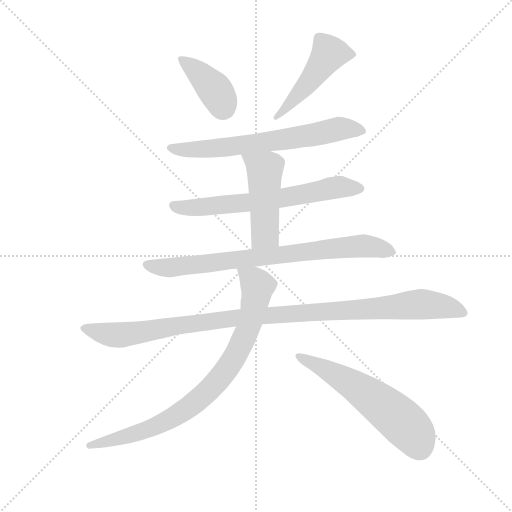
t = 0.00 s
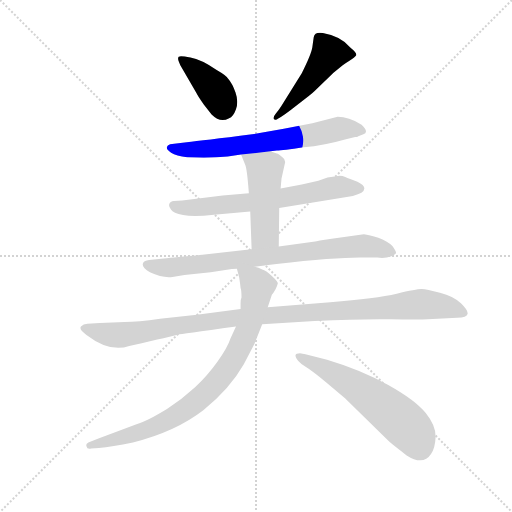
t = 1.51 s
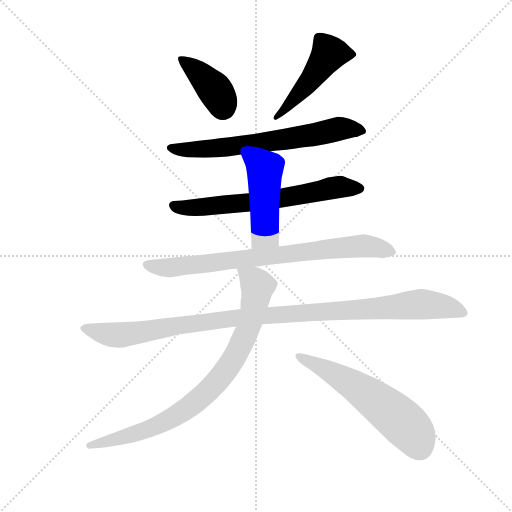
t = 3.02 s
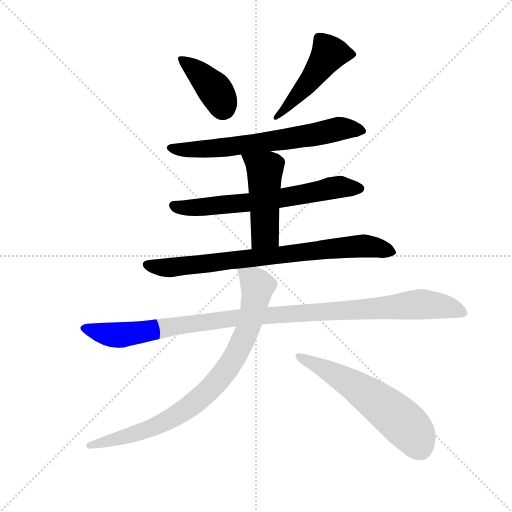
t = 4.54 s
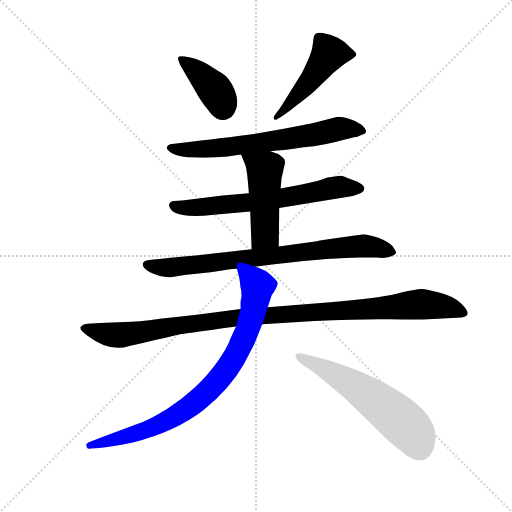
t = 6.05 s
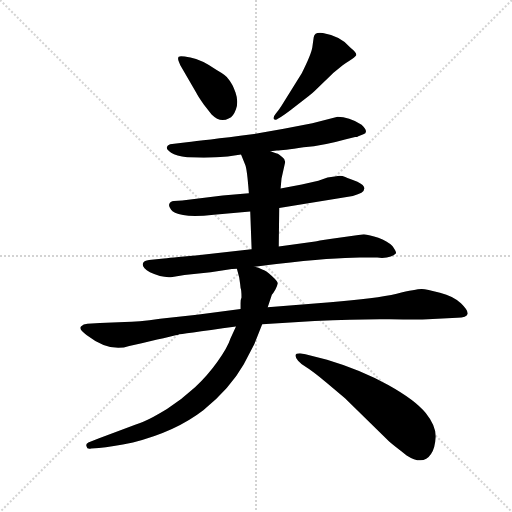
t = 7.56 s

The animated SVG that drew these frames (rendered in a browser with its animation timeline set to each time). Animation: 9 CSS @keyframes rules; one cycle of 7.56 s.

<svg version="1.1" viewBox="0 0 1024 1024" xmlns="http://www.w3.org/2000/svg">
  <g stroke="lightgray" stroke-dasharray="1,1" stroke-width="1" transform="scale(4, 4)">
    <line x1="0" y1="0" x2="256" y2="256"></line>
    <line x1="256" y1="0" x2="0" y2="256"></line>
    <line x1="128" y1="0" x2="128" y2="256"></line>
    <line x1="0" y1="128" x2="256" y2="128"></line>
  </g>
  <g transform="scale(0.92, -0.92) translate(60, -850)">
    <style type="text/css">
      
        @keyframes keyframes0 {
          from {
            stroke: blue;
            stroke-dashoffset: 400;
            stroke-width: 128;
          }
          57% {
            animation-timing-function: step-end;
            stroke: blue;
            stroke-dashoffset: 0;
            stroke-width: 128;
          }
          to {
            stroke: black;
            stroke-width: 1024;
          }
        }
        #make-me-a-hanzi-animation-0 {
          animation: keyframes0 0.5755208333333334s both;
          animation-delay: 0s;
          animation-timing-function: linear;
        }
      
        @keyframes keyframes1 {
          from {
            stroke: blue;
            stroke-dashoffset: 489;
            stroke-width: 128;
          }
          61% {
            animation-timing-function: step-end;
            stroke: blue;
            stroke-dashoffset: 0;
            stroke-width: 128;
          }
          to {
            stroke: black;
            stroke-width: 1024;
          }
        }
        #make-me-a-hanzi-animation-1 {
          animation: keyframes1 0.64794921875s both;
          animation-delay: 0.5755208333333334s;
          animation-timing-function: linear;
        }
      
        @keyframes keyframes2 {
          from {
            stroke: blue;
            stroke-dashoffset: 672;
            stroke-width: 128;
          }
          69% {
            animation-timing-function: step-end;
            stroke: blue;
            stroke-dashoffset: 0;
            stroke-width: 128;
          }
          to {
            stroke: black;
            stroke-width: 1024;
          }
        }
        #make-me-a-hanzi-animation-2 {
          animation: keyframes2 0.796875s both;
          animation-delay: 1.2234700520833335s;
          animation-timing-function: linear;
        }
      
        @keyframes keyframes3 {
          from {
            stroke: blue;
            stroke-dashoffset: 665;
            stroke-width: 128;
          }
          68% {
            animation-timing-function: step-end;
            stroke: blue;
            stroke-dashoffset: 0;
            stroke-width: 128;
          }
          to {
            stroke: black;
            stroke-width: 1024;
          }
        }
        #make-me-a-hanzi-animation-3 {
          animation: keyframes3 0.7911783854166666s both;
          animation-delay: 2.0203450520833335s;
          animation-timing-function: linear;
        }
      
        @keyframes keyframes4 {
          from {
            stroke: blue;
            stroke-dashoffset: 481;
            stroke-width: 128;
          }
          61% {
            animation-timing-function: step-end;
            stroke: blue;
            stroke-dashoffset: 0;
            stroke-width: 128;
          }
          to {
            stroke: black;
            stroke-width: 1024;
          }
        }
        #make-me-a-hanzi-animation-4 {
          animation: keyframes4 0.6414388020833334s both;
          animation-delay: 2.8115234375s;
          animation-timing-function: linear;
        }
      
        @keyframes keyframes5 {
          from {
            stroke: blue;
            stroke-dashoffset: 794;
            stroke-width: 128;
          }
          72% {
            animation-timing-function: step-end;
            stroke: blue;
            stroke-dashoffset: 0;
            stroke-width: 128;
          }
          to {
            stroke: black;
            stroke-width: 1024;
          }
        }
        #make-me-a-hanzi-animation-5 {
          animation: keyframes5 0.8961588541666666s both;
          animation-delay: 3.4529622395833335s;
          animation-timing-function: linear;
        }
      
        @keyframes keyframes6 {
          from {
            stroke: blue;
            stroke-dashoffset: 1086;
            stroke-width: 128;
          }
          78% {
            animation-timing-function: step-end;
            stroke: blue;
            stroke-dashoffset: 0;
            stroke-width: 128;
          }
          to {
            stroke: black;
            stroke-width: 1024;
          }
        }
        #make-me-a-hanzi-animation-6 {
          animation: keyframes6 1.1337890625s both;
          animation-delay: 4.34912109375s;
          animation-timing-function: linear;
        }
      
        @keyframes keyframes7 {
          from {
            stroke: blue;
            stroke-dashoffset: 850;
            stroke-width: 128;
          }
          73% {
            animation-timing-function: step-end;
            stroke: blue;
            stroke-dashoffset: 0;
            stroke-width: 128;
          }
          to {
            stroke: black;
            stroke-width: 1024;
          }
        }
        #make-me-a-hanzi-animation-7 {
          animation: keyframes7 0.9417317708333334s both;
          animation-delay: 5.48291015625s;
          animation-timing-function: linear;
        }
      
        @keyframes keyframes8 {
          from {
            stroke: blue;
            stroke-dashoffset: 592;
            stroke-width: 128;
          }
          66% {
            animation-timing-function: step-end;
            stroke: blue;
            stroke-dashoffset: 0;
            stroke-width: 128;
          }
          to {
            stroke: black;
            stroke-width: 1024;
          }
        }
        #make-me-a-hanzi-animation-8 {
          animation: keyframes8 0.7317708333333334s both;
          animation-delay: 6.424641927083333s;
          animation-timing-function: linear;
        }
      
    </style>
    
      <path d="M 367 648 Q 369 643 383 623 L 400 601 Q 419 582 438 593 Q 447 596 453 612.5 Q 459 629 452 649 Q 445 669 436 679 Q 432 686 411 698 Q 377 721 354 725 Q 331 729 328.5 726.5 Q 326 724 328 718 L 332 708 L 367 648 Z" fill="lightgray"></path>
    
      <path d="M 586 622 Q 616 644 624 652 L 665 692 L 685 708 Q 690 712 700.5 718.5 Q 711 725 714 729.5 Q 717 734 702 746 Q 682 771 642 778 Q 624 781 622 769 Q 621 762 619 747.5 Q 617 733 596 691 L 552 620 Q 549 615 540.5 604.5 Q 532 594 536 591 Q 540 588 544 592 Q 557 599 586 622 Z" fill="lightgray"></path>
    
      <path d="M 528 521 L 542 523 Q 554 523 600 530 Q 645 534 690 547 L 712 552 Q 717 552 719 554 L 730 558 Q 743 563 726 579 Q 698 596 674 596 L 619 582 L 557 570 L 488 558 Q 380 544 346 541 L 314 537 Q 305 536 303 530.5 Q 301 525 312 518 Q 323 511 347 508 Q 387 506 411 508 L 435 510 L 464 514 L 528 521 Z" fill="lightgray"></path>
    
      <path d="M 547 398 L 707 424 Q 732 430 732 440 Q 733 447 717 455 Q 699 461 690.5 465 Q 682 469 671 467 L 652 464 L 632 457 L 596 449 L 550 440 L 481 430 L 424 425 L 336 414 L 318 413 Q 310 412 308 406.5 Q 306 401 312 394 Q 316 387 338 382.5 Q 360 378 405 383 L 484 390 L 547 398 Z" fill="lightgray"></path>
    
      <path d="M 546 314 L 547 398 L 550 440 L 552 462 L 560 498 Q 560 504 554 508 Q 547 515 544 516 Q 541 516 528 521 C 500 532 453 542 464 514 L 473 492 Q 477 484 481 430 L 484 390 L 487 308 C 488 278 546 284 546 314 Z" fill="lightgray"></path>
    
      <path d="M 494 270 L 515 273 Q 519 273 523 274 L 541 276 Q 667 290 722 290 L 760 290 Q 778 288 789.5 292.5 Q 801 297 801 300.5 Q 801 304 793 315 Q 782 326 762.5 333 Q 743 340 731 341 L 661 331 Q 628 326 625 325 L 546 314 L 487 308 L 467 306 L 380 296 Q 319 290 296 288 L 264 285 Q 253 283 252 280 Q 245 270 266 258 Q 294 245 315 248 L 341 252 L 398 258 L 444 265 Q 445 266 455 266 L 494 270 Z" fill="lightgray"></path>
    
      <path d="M 157 148 L 130 146 Q 121 146 116 140 Q 111 134 128 122 Q 179 83 221 98 L 248 104 Q 325 122 327.5 122.5 Q 330 123 453 140 L 510 145 L 624 152 Q 723 157 787.5 156 Q 852 155 870 156 L 934 159 Q 955 160 956.5 167.5 Q 958 175 942 190.5 Q 926 206 896.5 213.5 Q 867 221 857 221.5 Q 847 222 802.5 211.5 Q 758 201 658 193 L 522 182 L 463 178 L 368 166 L 288 157 Q 239 150 211 150 L 157 148 Z" fill="lightgray"></path>
    
      <path d="M 453 140 L 441 114 Q 435 95 413 64 Q 391 33 364 8 Q 336 -18 303 -39 Q 270 -59 255 -65 Q 240 -71 154 -103 L 132 -112 Q 126 -115 128 -120 Q 129 -127 138 -125 L 155 -124 Q 183 -121 229 -112 Q 321 -89 382 -42 Q 440 5 470 58 L 493 102 L 510 145 L 522 182 L 531 209 Q 534 212 539 221 Q 543 229 544 234 Q 544 238 531 250 Q 518 262 510 264 Q 502 269 494 270 C 466 280 450 286 455 266 L 460 247 L 462 233 L 463 224 Q 465 220 465 203 Q 463 199 463 191 L 463 178 L 453 140 Z" fill="lightgray"></path>
    
      <path d="M 592 82 Q 575 82 588 66 Q 595 58 606 51.5 Q 617 45 650 18 L 690 -16 L 786 -110 Q 795 -118 824 -140 Q 860 -163 877 -137 Q 886 -124 887 -100 Q 888 -76 865.5 -48 Q 843 -20 784 13 Q 725 46 651 68 L 604 80 L 592 82 Z" fill="lightgray"></path>
    
    
      <clipPath id="make-me-a-hanzi-clip-0">
        <path d="M 367 648 Q 369 643 383 623 L 400 601 Q 419 582 438 593 Q 447 596 453 612.5 Q 459 629 452 649 Q 445 669 436 679 Q 432 686 411 698 Q 377 721 354 725 Q 331 729 328.5 726.5 Q 326 724 328 718 L 332 708 L 367 648 Z"></path>
      </clipPath>
      <path clip-path="url(#make-me-a-hanzi-clip-0)" d="M 333 722 L 401 662 L 420 634 L 424 615" fill="none" id="make-me-a-hanzi-animation-0" stroke-dasharray="272 544" stroke-linecap="round"></path>
    
      <clipPath id="make-me-a-hanzi-clip-1">
        <path d="M 586 622 Q 616 644 624 652 L 665 692 L 685 708 Q 690 712 700.5 718.5 Q 711 725 714 729.5 Q 717 734 702 746 Q 682 771 642 778 Q 624 781 622 769 Q 621 762 619 747.5 Q 617 733 596 691 L 552 620 Q 549 615 540.5 604.5 Q 532 594 536 591 Q 540 588 544 592 Q 557 599 586 622 Z"></path>
      </clipPath>
      <path clip-path="url(#make-me-a-hanzi-clip-1)" d="M 707 731 L 655 734 L 607 666 L 562 614 L 539 597" fill="none" id="make-me-a-hanzi-animation-1" stroke-dasharray="361 722" stroke-linecap="round"></path>
    
      <clipPath id="make-me-a-hanzi-clip-2">
        <path d="M 528 521 L 542 523 Q 554 523 600 530 Q 645 534 690 547 L 712 552 Q 717 552 719 554 L 730 558 Q 743 563 726 579 Q 698 596 674 596 L 619 582 L 557 570 L 488 558 Q 380 544 346 541 L 314 537 Q 305 536 303 530.5 Q 301 525 312 518 Q 323 511 347 508 Q 387 506 411 508 L 435 510 L 464 514 L 528 521 Z"></path>
      </clipPath>
      <path clip-path="url(#make-me-a-hanzi-clip-2)" d="M 312 528 L 342 524 L 427 529 L 605 554 L 678 570 L 724 568" fill="none" id="make-me-a-hanzi-animation-2" stroke-dasharray="544 1088" stroke-linecap="round"></path>
    
      <clipPath id="make-me-a-hanzi-clip-3">
        <path d="M 547 398 L 707 424 Q 732 430 732 440 Q 733 447 717 455 Q 699 461 690.5 465 Q 682 469 671 467 L 652 464 L 632 457 L 596 449 L 550 440 L 481 430 L 424 425 L 336 414 L 318 413 Q 310 412 308 406.5 Q 306 401 312 394 Q 316 387 338 382.5 Q 360 378 405 383 L 484 390 L 547 398 Z"></path>
      </clipPath>
      <path clip-path="url(#make-me-a-hanzi-clip-3)" d="M 318 403 L 332 398 L 379 399 L 566 421 L 677 444 L 722 440" fill="none" id="make-me-a-hanzi-animation-3" stroke-dasharray="537 1074" stroke-linecap="round"></path>
    
      <clipPath id="make-me-a-hanzi-clip-4">
        <path d="M 546 314 L 547 398 L 550 440 L 552 462 L 560 498 Q 560 504 554 508 Q 547 515 544 516 Q 541 516 528 521 C 500 532 453 542 464 514 L 473 492 Q 477 484 481 430 L 484 390 L 487 308 C 488 278 546 284 546 314 Z"></path>
      </clipPath>
      <path clip-path="url(#make-me-a-hanzi-clip-4)" d="M 471 510 L 516 476 L 516 341 L 494 315" fill="none" id="make-me-a-hanzi-animation-4" stroke-dasharray="353 706" stroke-linecap="round"></path>
    
      <clipPath id="make-me-a-hanzi-clip-5">
        <path d="M 494 270 L 515 273 Q 519 273 523 274 L 541 276 Q 667 290 722 290 L 760 290 Q 778 288 789.5 292.5 Q 801 297 801 300.5 Q 801 304 793 315 Q 782 326 762.5 333 Q 743 340 731 341 L 661 331 Q 628 326 625 325 L 546 314 L 487 308 L 467 306 L 380 296 Q 319 290 296 288 L 264 285 Q 253 283 252 280 Q 245 270 266 258 Q 294 245 315 248 L 341 252 L 398 258 L 444 265 Q 445 266 455 266 L 494 270 Z"></path>
      </clipPath>
      <path clip-path="url(#make-me-a-hanzi-clip-5)" d="M 261 275 L 291 268 L 332 270 L 713 315 L 761 312 L 793 300" fill="none" id="make-me-a-hanzi-animation-5" stroke-dasharray="666 1332" stroke-linecap="round"></path>
    
      <clipPath id="make-me-a-hanzi-clip-6">
        <path d="M 157 148 L 130 146 Q 121 146 116 140 Q 111 134 128 122 Q 179 83 221 98 L 248 104 Q 325 122 327.5 122.5 Q 330 123 453 140 L 510 145 L 624 152 Q 723 157 787.5 156 Q 852 155 870 156 L 934 159 Q 955 160 956.5 167.5 Q 958 175 942 190.5 Q 926 206 896.5 213.5 Q 867 221 857 221.5 Q 847 222 802.5 211.5 Q 758 201 658 193 L 522 182 L 463 178 L 368 166 L 288 157 Q 239 150 211 150 L 157 148 Z"></path>
      </clipPath>
      <path clip-path="url(#make-me-a-hanzi-clip-6)" d="M 126 137 L 172 123 L 200 122 L 457 159 L 846 188 L 907 184 L 948 170" fill="none" id="make-me-a-hanzi-animation-6" stroke-dasharray="958 1916" stroke-linecap="round"></path>
    
      <clipPath id="make-me-a-hanzi-clip-7">
        <path d="M 453 140 L 441 114 Q 435 95 413 64 Q 391 33 364 8 Q 336 -18 303 -39 Q 270 -59 255 -65 Q 240 -71 154 -103 L 132 -112 Q 126 -115 128 -120 Q 129 -127 138 -125 L 155 -124 Q 183 -121 229 -112 Q 321 -89 382 -42 Q 440 5 470 58 L 493 102 L 510 145 L 522 182 L 531 209 Q 534 212 539 221 Q 543 229 544 234 Q 544 238 531 250 Q 518 262 510 264 Q 502 269 494 270 C 466 280 450 286 455 266 L 460 247 L 462 233 L 463 224 Q 465 220 465 203 Q 463 199 463 191 L 463 178 L 453 140 Z"></path>
      </clipPath>
      <path clip-path="url(#make-me-a-hanzi-clip-7)" d="M 462 263 L 499 228 L 496 198 L 462 97 L 414 23 L 341 -42 L 278 -77 L 135 -118" fill="none" id="make-me-a-hanzi-animation-7" stroke-dasharray="722 1444" stroke-linecap="round"></path>
    
      <clipPath id="make-me-a-hanzi-clip-8">
        <path d="M 592 82 Q 575 82 588 66 Q 595 58 606 51.5 Q 617 45 650 18 L 690 -16 L 786 -110 Q 795 -118 824 -140 Q 860 -163 877 -137 Q 886 -124 887 -100 Q 888 -76 865.5 -48 Q 843 -20 784 13 Q 725 46 651 68 L 604 80 L 592 82 Z"></path>
      </clipPath>
      <path clip-path="url(#make-me-a-hanzi-clip-8)" d="M 590 74 L 709 13 L 770 -31 L 831 -83 L 853 -124" fill="none" id="make-me-a-hanzi-animation-8" stroke-dasharray="464 928" stroke-linecap="round"></path>
    
  </g>
</svg>
